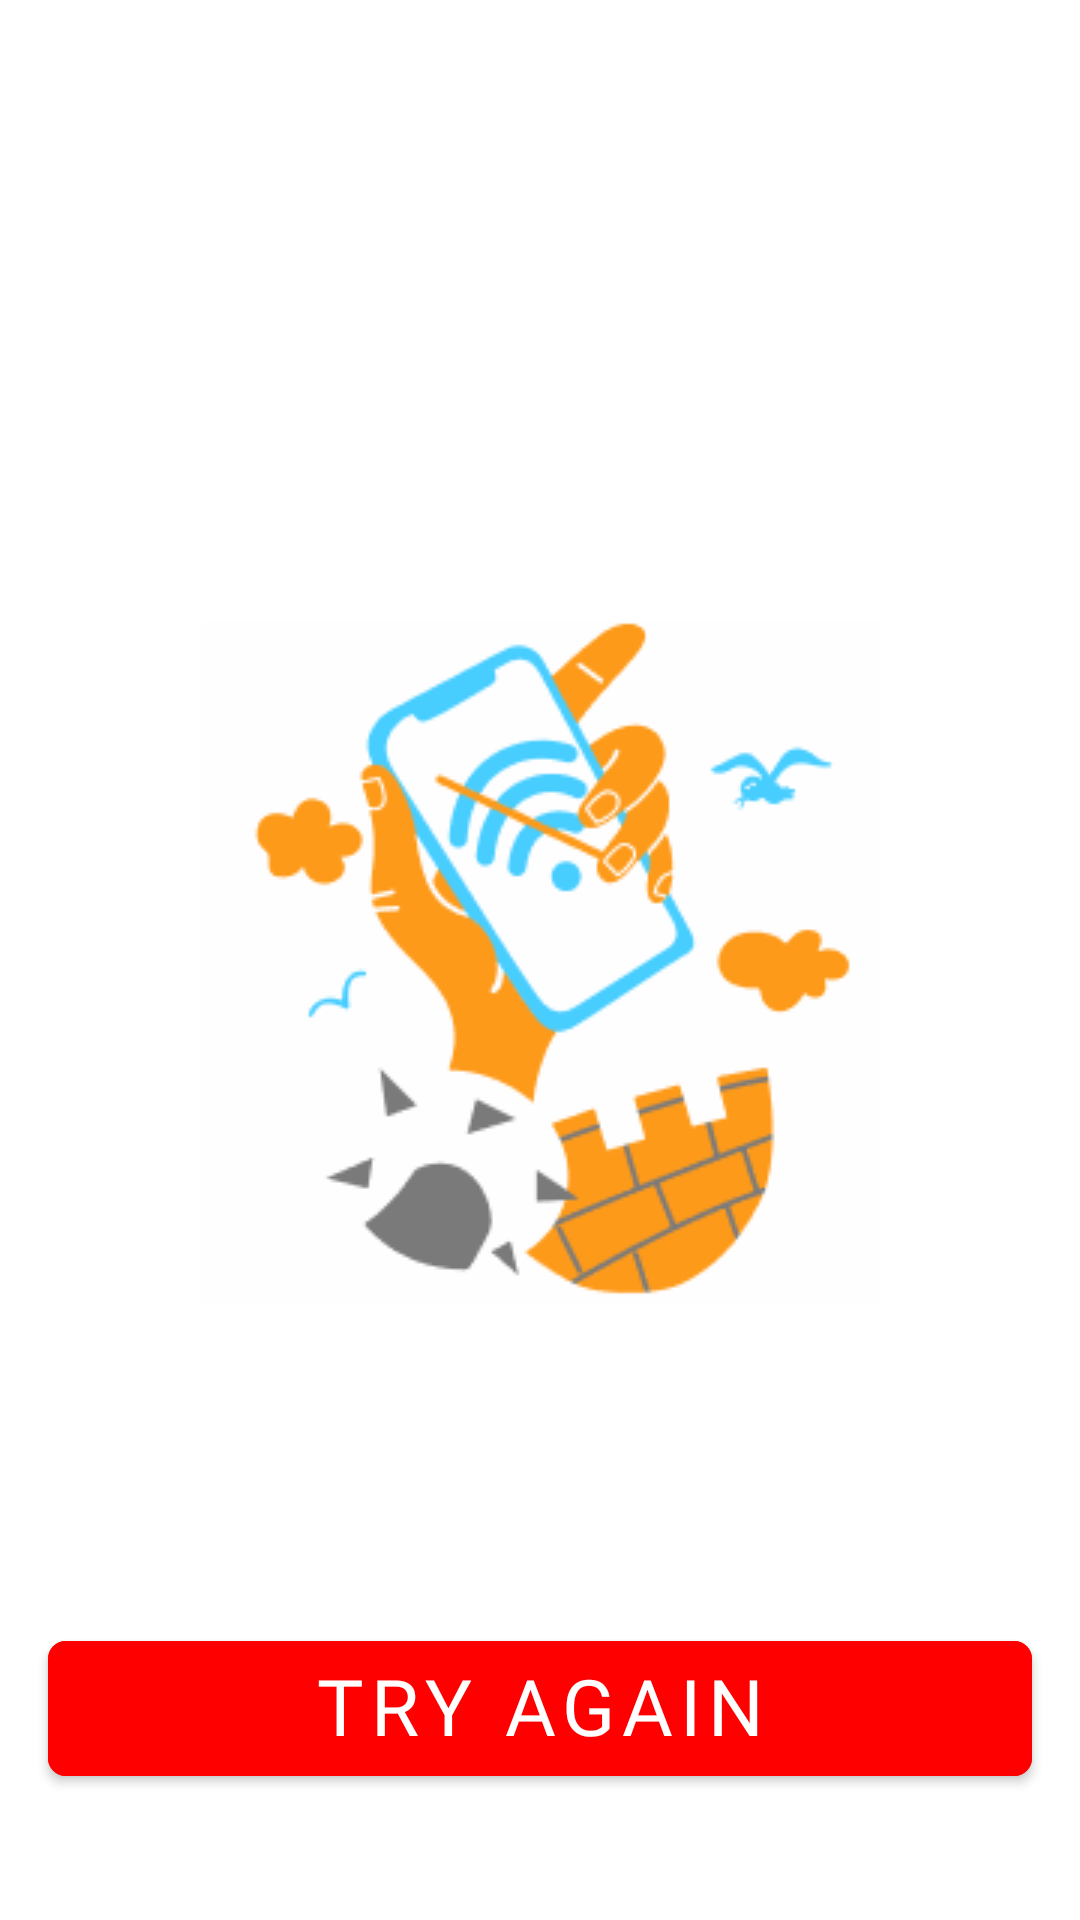

Produce the Android XML layout that renders to this screen, including the resource entries it uses.
<!-- AndroidManifest.xml: application theme Theme.YouTubeApi -->
<!-- res/layout/check_internet.xml -->
<?xml version="1.0" encoding="utf-8"?>
<androidx.constraintlayout.widget.ConstraintLayout xmlns:android="http://schemas.android.com/apk/res/android"
    android:layout_width="match_parent"
    android:layout_height="match_parent"
    android:background="@color/white"
    android:id="@+id/no_internet"
    xmlns:app="http://schemas.android.com/apk/res-auto">

    <ImageView
        android:layout_width="wrap_content"
        android:layout_height="wrap_content"
        app:layout_constraintEnd_toEndOf="parent"
        app:layout_constraintBottom_toBottomOf="parent"
        app:layout_constraintStart_toStartOf="parent"
        app:layout_constraintTop_toTopOf="parent"
        android:src="@drawable/ic_no_internet"/>

    <com.google.android.material.button.MaterialButton
        app:cornerRadius="6dp"
        android:text="@string/try_again"
        android:paddingBottom="6dp"
        android:textSize="26sp"
        android:id="@+id/btn_try_again"
        android:layout_marginBottom="42dp"
        android:textColor="@color/white"
        android:textAlignment="center"
        android:fontFamily="@font/noto_sans"
        android:backgroundTint="@color/red"
        android:layout_marginHorizontal="16dp"
        app:layout_constraintBottom_toBottomOf="parent"
        android:layout_width="match_parent"
        android:layout_height="wrap_content"/>

</androidx.constraintlayout.widget.ConstraintLayout>
<!-- resources referenced by this layout -->
<resources>
  <color name="red">#FF0000</color>
  <color name="white">#FFFFFFFF</color>
  <!-- drawable ic_no_internet: png bitmap (drawable-v24, 13990 bytes) -->
  <string name="try_again">Try again</string>
  <style name="Theme.YouTubeApi" parent="Theme.MaterialComponents.DayNight.NoActionBar.Bridge">
          
          <item name="colorPrimary">@color/purple_500</item>
          <item name="colorPrimaryVariant">@color/purple_700</item>
          <item name="colorOnPrimary">@color/white</item>
          
          <item name="colorSecondary">@color/teal_200</item>
          <item name="colorSecondaryVariant">@color/teal_700</item>
          <item name="colorOnSecondary">@color/black</item>
          
          <item name="android:statusBarColor">?attr/colorPrimaryVariant</item>
          
      </style>
  <color name="purple_500">#FF6200EE</color>
  <color name="purple_700">#FF3700B3</color>
  <color name="teal_200">#FF03DAC5</color>
  <color name="teal_700">#FF018786</color>
  <color name="black">#FF000000</color>
</resources>
